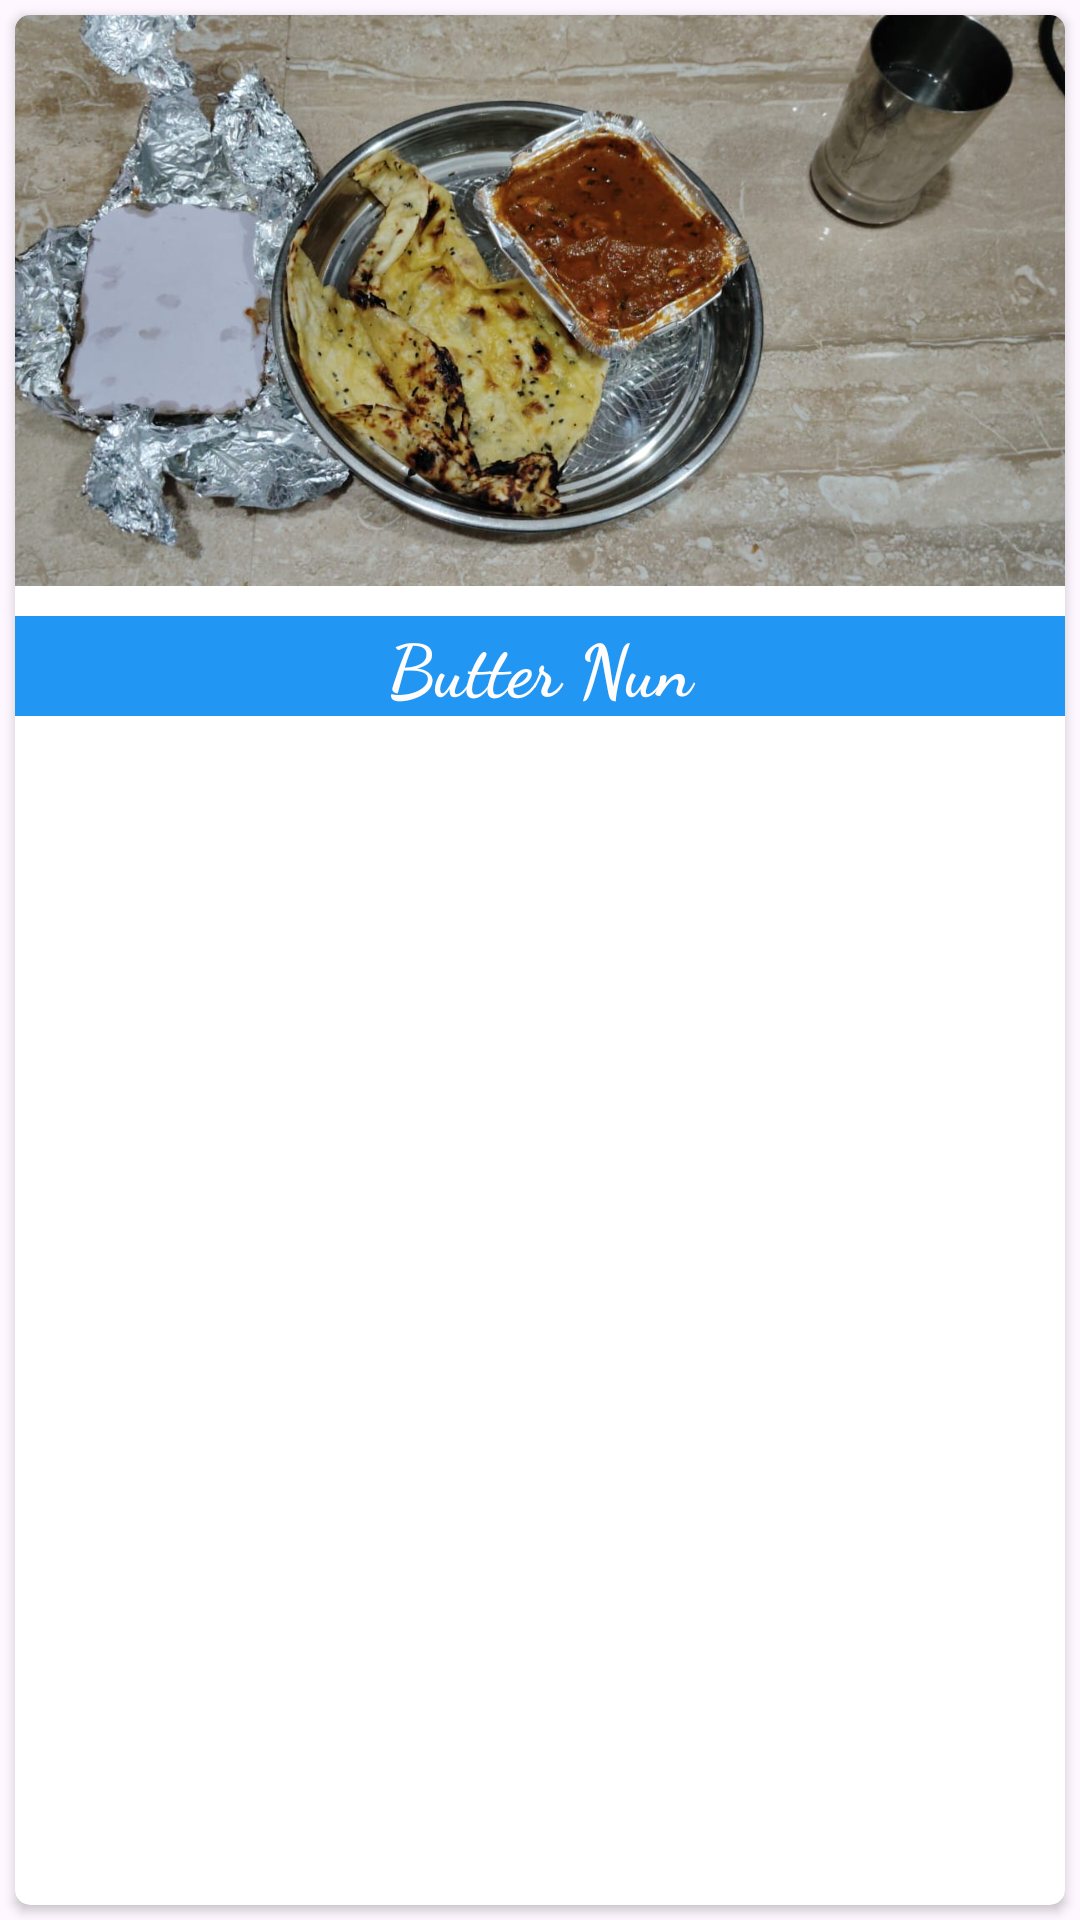

Write the Android layout XML for this screen, with the resource values it uses.
<!-- AndroidManifest.xml: application theme Theme.RecyclerViewDemo -->
<!-- res/layout/sample_recyclerview.xml -->
<?xml version="1.0" encoding="utf-8"?>
<LinearLayout xmlns:android="http://schemas.android.com/apk/res/android"
    xmlns:app="http://schemas.android.com/apk/res-auto"
    android:layout_width="match_parent"
    android:layout_height="250dp"
    android:orientation="vertical" >

    <androidx.cardview.widget.CardView
        android:layout_width="match_parent"
        android:layout_height="match_parent"
        android:layout_margin="5dp"
        app:cardCornerRadius="5dp">

        <LinearLayout
            android:layout_width="match_parent"
            android:layout_height="match_parent"
            android:layout_marginTop="-10dp"
            android:orientation="vertical">

            <ImageView
                android:id="@+id/imageView"
                android:layout_width="match_parent"
                android:layout_height="200dp"
                android:scaleType="centerCrop"
                app:srcCompat="@drawable/butternun" />

            <TextView
                android:id="@+id/textView"
                android:layout_width="match_parent"
                android:layout_height="wrap_content"
                android:layout_gravity="center"
                android:layout_marginTop="10dp"
                android:background="#2196F3"
                android:fontFamily="cursive"
                android:foregroundGravity="center"
                android:gravity="center"
                android:text="@string/butter_nun"
                android:textColor="#FFFCFC"
                android:textSize="24sp"
                android:textStyle="bold" />
        </LinearLayout>
    </androidx.cardview.widget.CardView>
</LinearLayout>
<!-- resources referenced by this layout -->
<resources>
  <!-- drawable butternun: jpg bitmap (drawable, 139255 bytes) -->
  <string name="butter_nun">Butter Nun</string>
  <style name="Theme.RecyclerViewDemo" parent="Base.Theme.RecyclerViewDemo" />
  <style name="Base.Theme.RecyclerViewDemo" parent="Theme.Material3.DayNight.NoActionBar">
          
          
      </style>
</resources>
